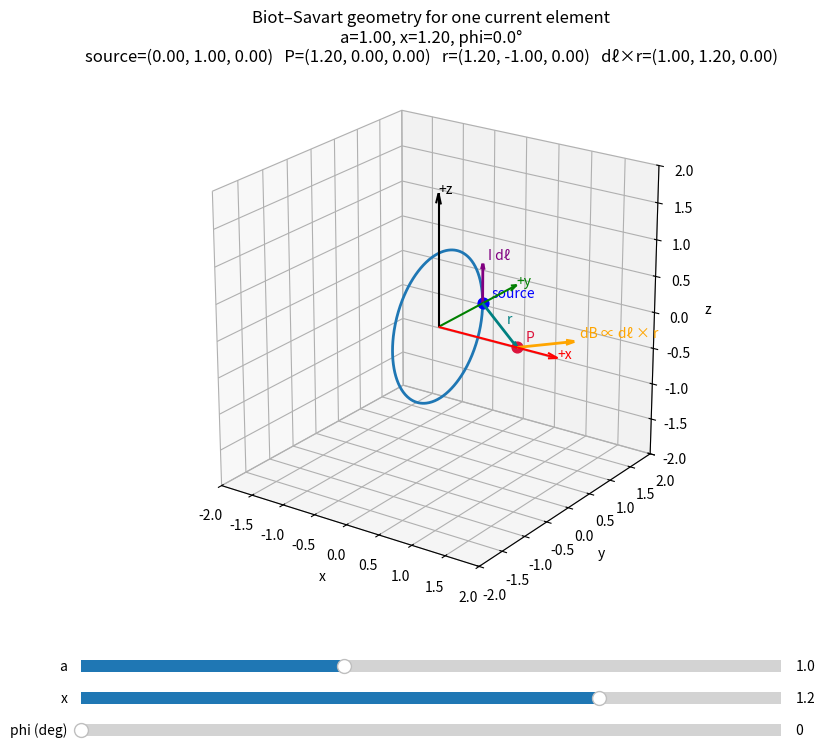

Source code (Python):
import numpy as np
import matplotlib.pyplot as plt
from matplotlib.widgets import Slider
from mpl_toolkits.mplot3d import Axes3D  # noqa: F401


def norm(v):
    v = np.asarray(v, dtype=float)
    n = np.linalg.norm(v)
    if n == 0:
        return v
    return v / n


def compute_geometry(a, x, phi):
    """
    Ring lies in yz-plane, centered at origin.
    Source point on ring:
        s(phi) = (0, a cos(phi), a sin(phi))
    Tangent direction:
        dl/dphi = (0, -a sin(phi), a cos(phi))
    Test point:
        P = (x, 0, 0)
    """
    source = np.array([0.0, a * np.cos(phi), a * np.sin(phi)])
    dl = np.array([0.0, -a * np.sin(phi), a * np.cos(phi)])
    P = np.array([x, 0.0, 0.0])
    rvec = P - source
    dB = np.cross(dl, rvec)
    return source, dl, P, rvec, dB


def set_equal_axes(ax, limit):
    ax.set_xlim(-limit, limit)
    ax.set_ylim(-limit, limit)
    ax.set_zlim(-limit, limit)
    ax.set_box_aspect([1, 1, 1])


def draw_scene(ax, a, x, phi):
    ax.cla()

    source, dl, P, rvec, dB = compute_geometry(a, x, phi)

    # Ring
    t = np.linspace(0, 2 * np.pi, 400)
    ring_x = np.zeros_like(t)
    ring_y = a * np.cos(t)
    ring_z = a * np.sin(t)
    ax.plot(ring_x, ring_y, ring_z, lw=2, label="ring")

    # Axes
    axis_len = max(1.8 * a, abs(x) + 0.6, 1.5)
    ax.quiver(0, 0, 0, axis_len, 0, 0, color="red", arrow_length_ratio=0.08)
    ax.quiver(0, 0, 0, 0, axis_len, 0, color="green", arrow_length_ratio=0.08)
    ax.quiver(0, 0, 0, 0, 0, axis_len, color="black", arrow_length_ratio=0.08)
    ax.text(axis_len, 0, 0, "+x", color="red")
    ax.text(0, axis_len, 0, "+y", color="green")
    ax.text(0, 0, axis_len, "+z", color="black")

    # Points
    ax.scatter(*source, s=60, color="blue")
    ax.text(*(source + np.array([0.08, 0.08, 0.08])), "source", color="blue")

    ax.scatter(*P, s=60, color="crimson")
    ax.text(*(P + np.array([0.08, 0.08, 0.08])), "P", color="crimson")

    # Scale vectors for display
    dl_disp = norm(dl) * (0.55 * max(a, 0.8))
    r_disp = rvec
    dB_disp = norm(dB) * (0.75 * max(a, 0.8))

    # Vectors
    ax.quiver(*source, *dl_disp, color="purple", arrow_length_ratio=0.15, linewidth=2)
    ax.text(*(source + dl_disp + np.array([0.05, 0.05, 0.05])), "I dℓ", color="purple")

    ax.quiver(*source, *r_disp, color="teal", arrow_length_ratio=0.08, linewidth=2)
    ax.text(*(source + 0.55 * r_disp + np.array([0.05, 0.05, 0.05])), "r", color="teal")

    # Draw dB at the field point P
    ax.quiver(*P, *dB_disp, color="orange", arrow_length_ratio=0.15, linewidth=2)
    ax.text(*(P + dB_disp + np.array([0.05, 0.05, 0.05])), "dB ∝ dℓ × r", color="orange")

    # Dashed line from source to P
    ax.plot(
        [source[0], P[0]],
        [source[1], P[1]],
        [source[2], P[2]],
        linestyle="--",
        linewidth=1,
        color="gray",
        alpha=0.6,
    )

    # Title with components
    ax.set_title(
        "Biot–Savart geometry for one current element\n"
        f"a={a:.2f}, x={x:.2f}, phi={np.degrees(phi):.1f}°\n"
        f"source=({source[0]:.2f}, {source[1]:.2f}, {source[2]:.2f})   "
        f"P=({P[0]:.2f}, {P[1]:.2f}, {P[2]:.2f})   "
        f"r=({rvec[0]:.2f}, {rvec[1]:.2f}, {rvec[2]:.2f})   "
        f"dℓ×r=({dB[0]:.2f}, {dB[1]:.2f}, {dB[2]:.2f})"
    )

    ax.set_xlabel("x")
    ax.set_ylabel("y")
    ax.set_zlabel("z")

    lim = max(2.0, 1.6 * a, abs(x) + 0.8)
    set_equal_axes(ax, lim)
    ax.view_init(elev=22, azim=-55)
    ax.grid(True)


def main():
    a0 = 1.0
    x0 = 1.2
    phi0 = 0.0

    fig = plt.figure(figsize=(10, 8))
    ax = fig.add_subplot(111, projection="3d")
    plt.subplots_adjust(left=0.1, bottom=0.22)

    draw_scene(ax, a0, x0, phi0)

    # Sliders
    ax_a = plt.axes([0.15, 0.12, 0.7, 0.03])
    ax_x = plt.axes([0.15, 0.08, 0.7, 0.03])
    ax_phi = plt.axes([0.15, 0.04, 0.7, 0.03])

    slider_a = Slider(ax_a, "a", 0.4, 2.0, valinit=a0)
    slider_x = Slider(ax_x, "x", -2.5, 2.5, valinit=x0)
    slider_phi = Slider(ax_phi, "phi (deg)", 0.0, 360.0, valinit=np.degrees(phi0))

    def update(_):
        a = slider_a.val
        x = slider_x.val
        phi = np.radians(slider_phi.val)
        draw_scene(ax, a, x, phi)
        fig.canvas.draw_idle()

    slider_a.on_changed(update)
    slider_x.on_changed(update)
    slider_phi.on_changed(update)

    plt.show()


if __name__ == "__main__":
    main()
